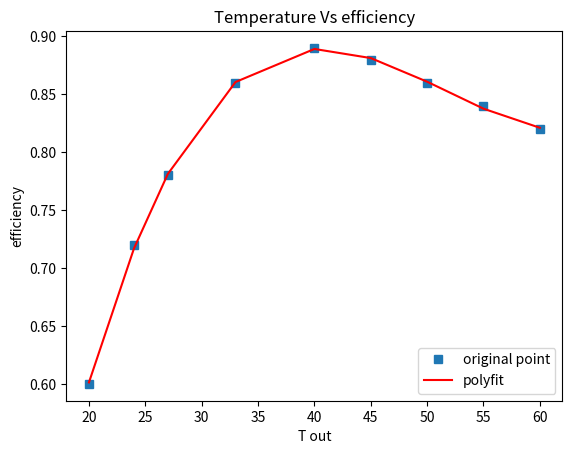

This chart was generated by the following Python code:
import numpy as np
import matplotlib.pyplot as plt
from scipy.optimize import curve_fit


x = [20, 24, 27, 33, 40, 45, 50, 55, 60]
y = [0.6, 0.72, 0.78, 0.86, 0.89, 0.88, 0.86, 0.84, 0.82]
x = np.array(x)
y = np.array(y)
f1 = np.polyfit(x, y, 3)
print('f1 is :\n', f1)
p1 = np.poly1d(f1)
print('p1 is :\n', p1)
yvals = np.polyval(f1, x)
plot1 = plt.plot(x, y, 's', label='original point')
plot2 = plt.plot(x, yvals, 'r', label='polyfit')
plt.xlabel('T out')
plt.ylabel('efficiency')
plt.legend(loc=4)
plt.title('Temperature Vs efficiency')
plt.show()
